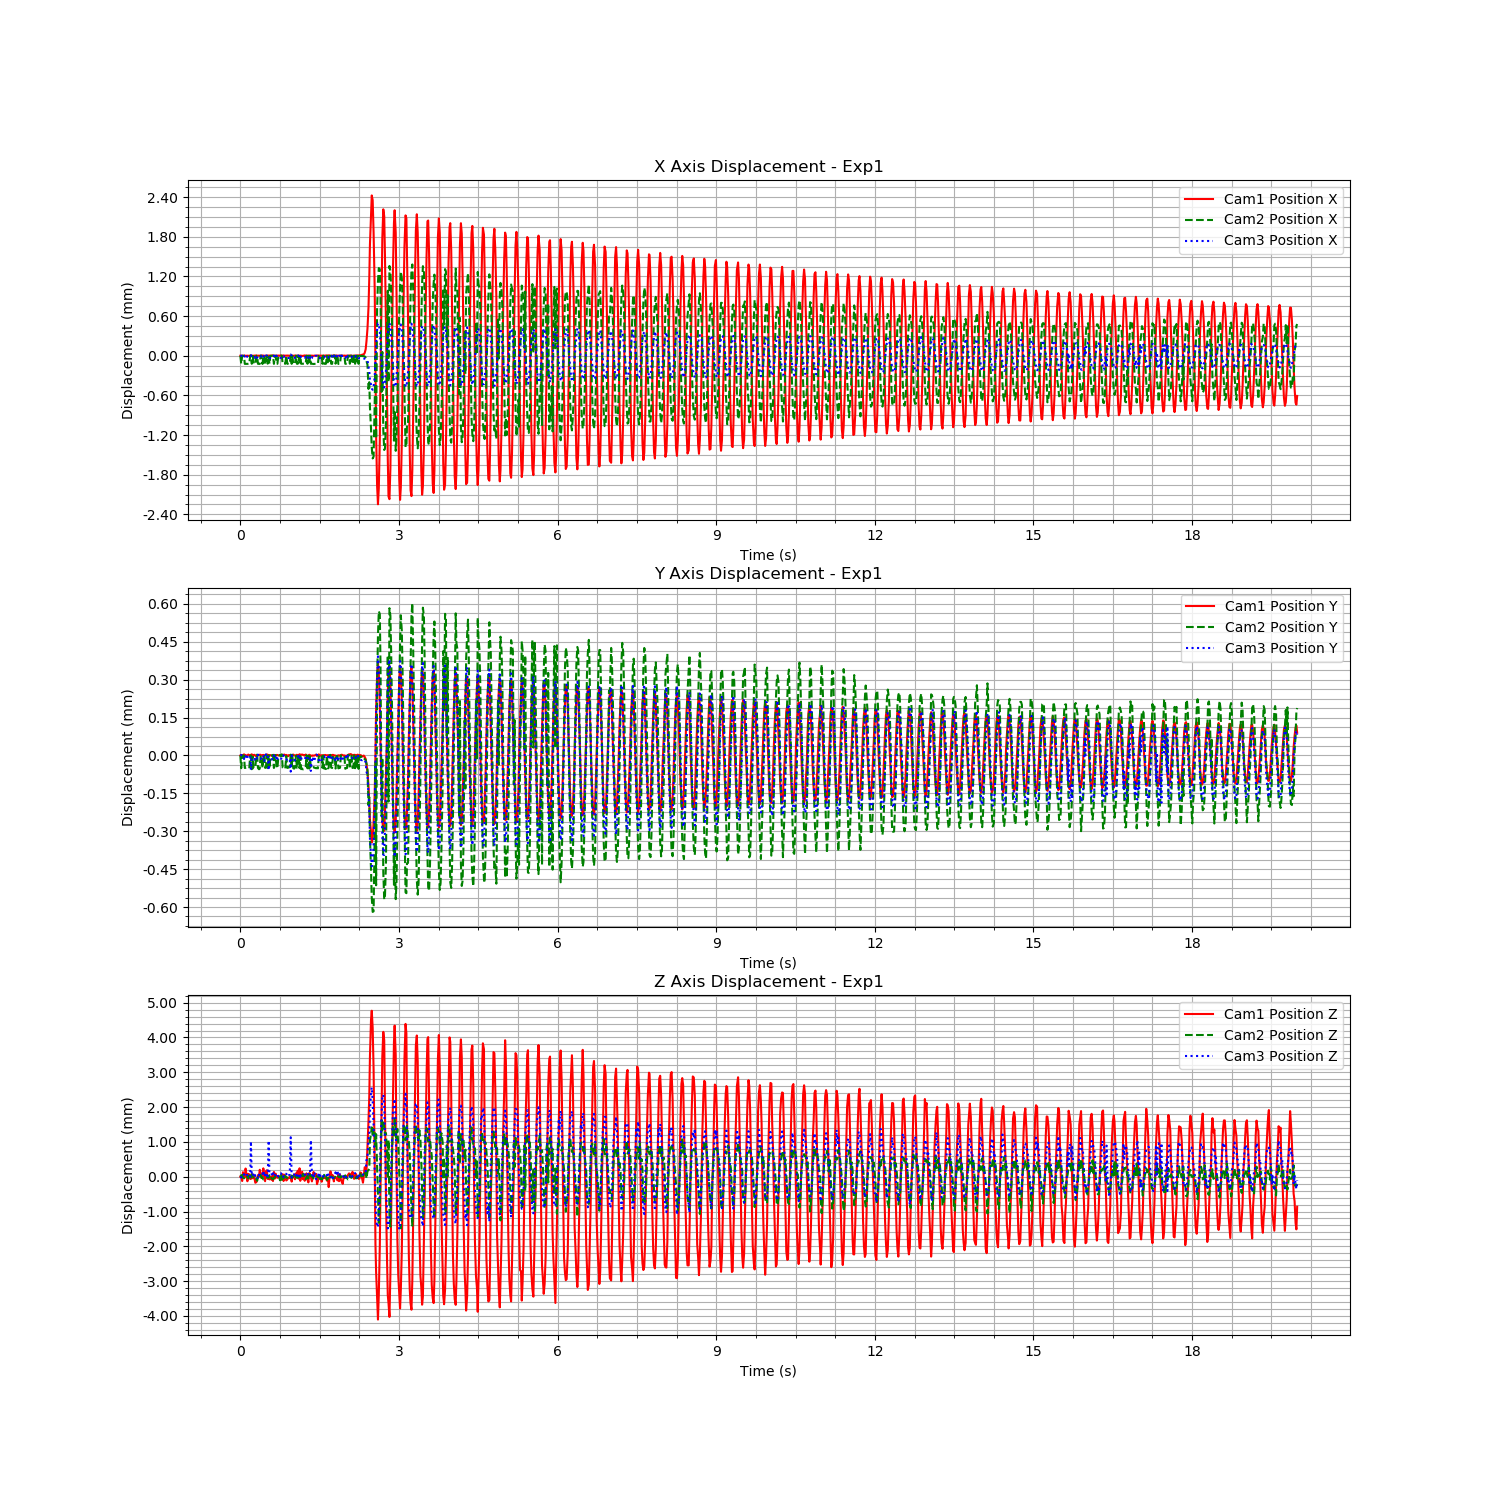

Data behind this chart, as committed beside it:
Time (s), Cam1 Fiducial ID, Cam1 Position X, Cam1 Position Y, Cam1 Position Z, Cam1 Rotation X, Cam1 Rotation Y, Cam1 Rotation Z, Cam1 Rotation W, Cam2 Fiducial ID, Cam2 Position X, Cam2 Position Y, Cam2 Position Z, Cam2 Rotation X, Cam2 Rotation Y, Cam2 Rotation Z, Cam2 Rotation W, Cam3 Fiducial ID, Cam3 Position X, Cam3 Position Y, Cam3 Position Z, Cam3 Rotation X, Cam3 Rotation Y, Cam3 Rotation Z
1721075147, 3, -3.3156840240919708e-06, -5.487127727845861e-06, 0.000142, -0.0002091, -0.001555, 1, -0.0004435, 3, 0.0001313, 2.029225366241734e-05, 0.0003168, -0.004384, 0.3816, 0.9186, 0.1026, 3, -4.758076697823979e-06, -1.4656047763274282e-05, -0.0001527, 0.0001116, 0.0005442, 1
1721075147, 3, -5.083059569004587e-06, -9.196281759518872e-06, 0.0001438, -0.0002388, -0.001789, 1, 0.0002401, 3, 8.477678445762901e-06, -2.9899595228001334e-05, 0.0003552, -0.0001095, 0.003183, 1, 0.001618, 3, -3.128719726396348e-06, -1.2511625344890226e-05, -0.0001766, 0.0002154, -0.002643, 1
1721075147, 3, -1.1572209633672892e-06, -3.62904773828273e-06, 1.8503644057865642e-05, -2.561809164284452e-05, -0.0007302, 1, -4.386295066915207e-05, 3, 0.0001306, 1.7741818840496214e-05, 0.0003653, -0.004348, 0.3809, 0.9189, 0.1026, 3, -4.142997309700483e-06, -1.5112765539330997e-05, -0.000145, 0.0001142, 0.0008779, 1
1721075147, 3, -2.624564032171345e-06, -3.6846833515050484e-06, 0.0002711, -0.0002111, -0.001507, 1, -0.0003145, 3, 0.0001319, 2.0547605271545658e-05, 0.0002868, -0.004309, 0.3819, 0.9185, 0.1023, 3, -4.373954086514878e-06, -1.3322692364814426e-05, -0.0001494, 7.330689509315395e-05, -0.0002084, 1
1721075147, 3, -2.0554523510159586e-06, -1.0287146161918823e-06, 0.0001418, -0.0001081, -0.0009426, 1, -0.0004636, 3, 0.0001276, 1.9947806670664488e-05, 0.0002707, -0.004406, 0.3818, 0.9186, 0.1024, 3, -3.644826943549791e-05, -2.859894977581129e-05, -7.943924570907868e-05, -0.003909, 0.1409, 0.9898
1721075147, 3, -3.0170085786422607e-07, -3.142390707903779e-06, 0.0001264, -0.0001448, -0.001034, 1, -0.000346, 3, 8.814304732179812e-06, -2.926262624479599e-05, 0.0003094, -0.0001499, 0.002095, 1, 0.0008523, 3, -2.771524041518883e-06, -1.505344257096003e-05, -0.0001461, 0.0001005, 0.0004184, 1
1721075147, 3, -5.139085153831394e-06, -3.941279435508947e-06, 0.0003764, -0.0001573, -0.002241, 1, -0.0002283, 3, 8.695412834556007e-06, -2.861931409026304e-05, 0.0003098, -0.0001441, 0.002632, 1, 0.001429, 3, -2.1522475170104166e-06, -1.6279374028180943e-05, -0.0001581, 0.000199, -0.000748, 1
1721075147, 3, -3.3623535827306122e-06, -7.202145729526092e-06, 0.0001847, -6.731146354475285e-05, -0.00176, 1, -0.0003268, 3, 8.60912534013207e-06, -2.756135700311777e-05, 0.0002816, -0.0001141, 0.002769, 1, 0.0016, 3, -3.6968114987680906e-05, -2.9707728989920856e-05, -0.0001028, -0.003941, 0.1431, 0.9895
1721075147, 3, -1.4908157306798772e-06, -6.367707814819955e-06, 1.1718141596062104e-05, 5.668745108284177e-05, -0.0004586, 1, 7.482986730115642e-06, 3, 9.839264468210554e-06, -2.7746682635725224e-05, 0.0003232, -0.0001819, 0.002891, 1, 0.001284, 3, -1.5568337945297273e-06, -2.0274298529982665e-05, -0.0001061, 0.0001414, 0.000317, 1
1721075147, 3, -6.018532145614028e-06, -1.6917510003624375e-06, 0.0002226, -2.309256566934269e-05, -0.001238, 1, -0.0004841, 3, 9.230839573954458e-06, -2.9755311879106107e-05, 0.0002691, -0.0001609, 0.002259, 1, 0.001209, 3, -2.922069011764006e-06, -1.7837709725521123e-05, -0.000106, 9.271175305380162e-05, -0.0001348, 1
1721075147, 3, -2.132685964703618e-06, -4.6376917017653535e-06, 0.000205, -0.0001284, -0.001583, 1, -0.0003489, 3, 1.1179260805507449e-05, -3.0464438266751895e-05, 0.0003518, -0.0002026, 0.003287, 1, 0.001231, 3, -4.363134995645154e-06, -1.3689114649825113e-05, -0.000182, 7.089082517615892e-05, -0.000349, 1
1721075147, 3, -2.2953050493965815e-06, -3.4595630168873792e-06, 7.876442533727435e-05, -5.773462735999043e-05, -0.001045, 1, -0.000676, 3, 0.0001325, 1.8809668109531948e-05, 0.0002997, -0.004377, 0.3819, 0.9185, 0.1025, 3, -1.9592950418010485e-06, -1.4022214818231599e-05, -0.0001489, 0.0002336, -0.002121, 1
1721075147, 3, -2.6207111036725267e-06, -3.3172270268539902e-06, 7.736418333170736e-05, -0.0001252, -0.00112, 1, -0.0003131, 3, 0.0001306, 2.092316134737638e-05, 0.000245, -0.004358, 0.3824, 0.9182, 0.1028, 3, 5.840257857532213e-06, -7.101704183958349e-05, 0.0008628, -0.001877, 0.07832, 0.9968
1721075147, 3, -2.2232112400974446e-06, -6.992258399811033e-07, 0.0002191, -5.938011954348312e-05, -0.0007706, 1, -0.0001482, 3, 1.0663615452098305e-05, -3.405514663968202e-05, 0.000384, -8.092108903817675e-05, 0.003871, 1, 0.0007225, 3, -3.627073166752488e-05, -2.5606734614457005e-05, -0.0001064, -0.00394, 0.1417, 0.9897
1721075147, 3, -2.680839493307899e-06, -6.879987661400147e-06, 9.500712474053152e-05, -0.0001443, -0.0005241, 1, -0.0002357, 3, 0.0001296, 1.5919521565727762e-05, 0.000333, -0.00426, 0.3812, 0.9188, 0.1024, 3, -3.659878528388706e-05, -2.6741648620109276e-05, -0.0001344, -0.00385, 0.1427, 0.9895
1721075147, 3, -2.8646516525331414e-06, -3.7538714257670525e-06, 0.000202, -0.0001321, -0.001185, 1, 6.368351166619668e-05, 3, 9.975305872699305e-06, -3.0011207331438403e-05, 0.0003049, -0.0001197, 0.002387, 1, 0.0007338, 3, -3.421072280763819e-05, -3.078423129313293e-05, -4.228748814572025e-05, -0.003894, 0.1405, 0.9898
1721075147, 3, -9.741817645955025e-07, -2.6931445640558313e-06, 0.0001042, -0.0001476, -0.0009747, 1, 0.0003766, 3, 8.745455046454617e-06, -3.0280817281543373e-05, 0.0003319, -6.376208322231178e-05, 0.003554, 1, 0.000937, 3, -3.605512906486481e-05, -3.1635041871921205e-05, -3.968336691184682e-05, -0.003888, 0.1417, 0.9897
1721075147, 3, -3.932489362964975e-08, -6.474628144004929e-06, -3.165031458352008e-05, -1.8692764442967484e-05, -8.840759717322539e-05, 1, 0.0004901, 3, 7.781597280541105e-06, -2.7264035734942717e-05, 0.0002867, -5.149449432705385e-05, 0.002869, 1, 0.001003, 3, -2.9522718812610704e-06, -1.7691968382443912e-05, -0.0001318, 0.0002298, -0.001318, 1
1721075147, 3, 8.680293397643479e-07, -9.431113688242697e-06, -1.2636664555198962e-05, -5.063556552562139e-05, -0.0007113, 1, 0.0004486, 3, 0.0001312, 2.2970241357263797e-05, 0.0002443, -0.004359, 0.3825, 0.9183, 0.1022, 3, -3.4348300716607882e-06, -1.827273842873456e-05, -0.0001136, 0.0001031, 0.000407, 1
1721075147, 3, -2.3486362026566357e-06, -4.658092382031111e-06, 9.005809763129591e-05, -0.0001103, -0.001127, 1, 0.0003534, 3, 0.0001303, 2.270942625503137e-05, 0.0001991, -0.004335, 0.3828, 0.9181, 0.1025, 3, -3.69336589746555e-05, -2.7483846872889545e-05, -0.0001011, -0.003873, 0.1422, 0.9896
1721075147, 3, -2.6495814937797443e-06, -3.918404837007991e-06, 0.0001873, -6.207166662360245e-05, -0.001472, 1, 0.0002009, 3, 9.926719738987538e-06, -2.9255873245819138e-05, 0.0003126, -7.414389297880838e-05, 0.002854, 1, 0.001479, 3, -4.395737677768616e-06, -1.128296371437007e-05, -0.0002192, 0.0001311, -0.002519, 1
1721075147, 3, -1.1278137596638926e-06, -4.3354872578818884e-06, 0.0001382, -8.925335705642271e-05, -0.00117, 1, 8.124282517688188e-05, 3, 8.955987558068035e-06, -3.418973368309649e-05, 0.0004009, -0.0002433, 0.004266, 1, 0.001224, 3, -3.7145457644719576e-06, -1.6120529229470687e-05, -9.65857251356006e-05, -2.50736782395556e-05, 9.434495611031003e-05, 1
1721075147, 3, -2.8845478868121804e-06, -2.501741482233491e-06, 0.0003412, 2.663593362348709e-05, -0.001862, 1, -7.752717956593958e-05, 3, 7.900325112882717e-06, -3.192101031344267e-05, 0.0003666, -3.17438738592136e-05, 0.00324, 1, 0.001389, 3, -1.0880678414960931e-06, -1.6612079922595502e-05, -7.18843777809397e-05, 3.563950898662264e-05, 0.0007232, 1
1721075147, 3, -4.40084987105363e-06, -2.794940617261571e-06, 0.0002447, -0.0001256, -0.001407, 1, -4.61271334550891e-05, 3, 0.000133, 1.7037486857622054e-05, 0.000364, -0.004291, 0.3816, 0.9186, 0.1027, 3, -7.381005835346843e-07, -1.6872007526206462e-05, -0.0001, 3.323950569025786e-05, 0.001113, 1
1721075147, 3, 6.471996010521536e-07, -5.008649145024115e-06, 0.0001021, -8.101408638523895e-05, -0.000937, 1, -9.879145887314546e-05, 3, 0.000131, 1.6612231592751103e-05, 0.0002862, -0.004378, 0.3819, 0.9185, 0.1026, 3, -3.478567144863526e-05, -3.106662344325162e-05, -5.822451898573888e-05, -0.004019, 0.1401, 0.9899
1721075147, 3, 1.1761992033685123e-06, -6.669195948320883e-06, 0.000157, -0.0002165, -0.0002889, 1, -0.0002252, 3, 7.715097585528352e-06, -2.932286671940114e-05, 0.0002943, -0.00014, 0.002857, 1, 0.00119, 3, -8.753848088158961e-07, -2.1137037743399617e-05, -6.049829595655698e-05, 7.445912877865506e-05, 0.0009156, 1
1721075147, 3, -4.3899134295113246e-06, -3.2097119902286045e-06, 0.0003818, -0.0002126, -0.001844, 1, -0.00055, 3, 0.0001299, 2.2076800541805802e-05, 0.0002392, -0.004364, 0.382, 0.9185, 0.1022, 3, -4.0472127175207595e-06, -1.728831184475907e-05, -0.0001339, 0.000156, -0.0001729, 1
1721075147, 3, -4.236875482424747e-06, -4.465292395547382e-06, 0.0002154, -0.0001839, -0.001023, 1, -0.0005154, 3, 0.0001322, 2.0098015497619325e-05, 0.0002692, -0.004346, 0.3821, 0.9184, 0.1028, 3, -3.4304128663804195e-05, -3.6826454129570974e-05, 2.3687681498518742e-06, -0.003957, 0.1409, 0.9898
1721075147, 3, -1.4727436151423107e-06, -4.676687438342694e-06, 1.276584700848904e-05, 7.24047966687671e-05, -0.0003318, 1, 0.0003419, 3, 9.404647618485931e-06, -2.858038861008362e-05, 0.0002851, -6.393833266208e-05, 0.001979, 1, 0.001463, 3, -3.641246011674287e-05, -2.6701216095145752e-05, -0.0001219, -0.003811, 0.1412, 0.9898
1721075147, 3, -3.4442329036078745e-06, -3.776756165600227e-06, 0.0002869, -0.000147, -0.0014, 1, -0.0002607, 3, 8.418780878427512e-06, -2.8305184532285456e-05, 0.0002866, -0.0002033, 0.002125, 1, 0.001252, 3, -3.1350965556415505e-06, -1.0113153592537089e-05, -0.0001808, 0.0001714, -0.001237, 1
1721075147, 3, -4.12403613704506e-06, -1.2760092127439907e-06, 0.0003272, -0.0001721, -0.001655, 1, -0.0002657, 3, 0.0001334, 2.0662315072181303e-05, 0.0002913, -0.004363, 0.3828, 0.9181, 0.1026, 3, -1.3572245174311298e-06, -1.617067014506729e-05, -0.0001016, 0.0001414, -0.0002786, 1
1721075147, 3, -3.225966572224098e-07, -2.4886374553551374e-06, 7.807176787144599e-05, -0.0003174, -0.0005552, 1, -0.0001503, 3, 1.1957063493753597e-05, -2.8944828395309312e-05, 0.0003398, -0.0001502, 0.001735, 1, 0.001031, 3, -3.4117323605229594e-06, -1.2572119769613255e-05, -0.0001919, 0.0002856, -0.002701, 1
1721075147, 3, -1.83207910989594e-07, -3.948406025908353e-06, 0.0001198, -0.0002741, -0.0009946, 1, -2.6327104285212543e-05, 3, 0.0001306, 2.0494176729419535e-05, 0.0002851, -0.004433, 0.3823, 0.9183, 0.1023, 3, 6.6397312432908695e-06, -7.32897134824266e-05, 0.0008855, -0.001709, 0.07469, 0.9971
1721075147, 3, 4.968539685920245e-07, -3.7377817505212727e-06, 6.425506228047162e-05, -6.020009697715216e-05, -0.0001329, 1, 8.337815312918189e-05, 3, 9.220691260136693e-06, -3.143824302581123e-05, 0.0003595, -9.504801307730548e-05, 0.003389, 1, 0.001342, 3, -3.3675932312930354e-05, -2.945578012448699e-05, -5.0498097025286626e-05, -0.003913, 0.1409, 0.9898
1721075147, 3, 9.17290821800254e-07, -3.9837897600819225e-06, 0.0001403, -0.0001557, -0.0006731, 1, -5.1647466724780465e-06, 3, 0.0001292, 1.798435604822863e-05, 0.000266, -0.004389, 0.3818, 0.9185, 0.1024, 3, -3.6129919617114425e-05, -3.238303411777152e-05, -2.975048282793935e-05, 0.0002014, 0.000353, 0.9996
1721075147, 3, -2.519595105948333e-07, -6.462819649862353e-06, 5.5773681822302024e-05, -7.320410557689106e-05, -0.00073, 1, -0.000122, 3, 0.000131, 1.9886395790413673e-05, 0.0002839, -0.004369, 0.3827, 0.9182, 0.1026, 3, -3.57233982390872e-05, -3.177340442909668e-05, -5.142422675008529e-05, -0.003851, 0.141, 0.9898
1721075148, 3, -1.684046769207491e-06, -6.345279491040169e-06, 0.0001566, -0.0001671, -0.0009557, 1, -0.0001575, 3, 0.0001318, 2.1021026172823865e-05, 0.0002633, -0.004321, 0.3825, 0.9183, 0.1025, 3, -3.68151440193025e-05, -2.811357050964275e-05, -0.0001141, -0.00383, 0.1437, 0.9894
1721075148, 3, 2.292287302725106e-06, -5.5242526736205486e-06, 1.8479270706306394e-05, -0.0001511, -0.0003974, 1, 9.575882898299357e-05, 3, 0.0001333, 2.2657729685680514e-05, 0.000241, -0.004346, 0.3825, 0.9182, 0.1027, 3, -3.247067553455163e-05, -3.148707941177248e-05, -2.603708503934321e-05, -0.003777, 0.1414, 0.9897
1721075148, 3, -1.7084865844528563e-06, -2.8240135377319286e-06, 0.0002777, -0.0002953, -0.000688, 1, -0.0002152, 3, 8.986816633912292e-06, -2.908286612432736e-05, 0.0002818, -0.0001686, 0.002788, 1, 0.0008594, 3, -1.931806292770552e-06, -1.389330157766308e-05, -0.0001505, 0.0001258, -0.0003284, 1
1721075148, 3, -3.2223490762945534e-06, -5.451982155364049e-06, 8.921695225250215e-05, -0.000221, -0.0005104, 1, -0.000409, 3, 0.0001319, 2.0007025546829246e-05, 0.0003069, -0.004391, 0.3818, 0.9186, 0.1024, 3, -3.648932634706288e-05, -2.6707500333091744e-05, -0.0001045, -0.003912, 0.1412, 0.9897
1721075148, 3, -4.404861926178387e-06, -6.681695915822065e-06, 0.0002293, -0.0002506, -0.001162, 1, -0.0002765, 3, 0.0001326, 2.1855590467524146e-05, 0.0003306, -0.004266, 0.3819, 0.9185, 0.1029, 3, -3.689986512967966e-05, -2.6155813087000435e-05, -0.0001114, -0.003942, 0.1434, 0.9894
1721075148, 3, -6.336258179208062e-07, -3.272188147675735e-06, 0.0001292, -0.0001492, -0.0002879, 1, -0.0004296, 3, 1.1893109694375778e-05, -2.6956877291366144e-05, 0.0002919, -0.0001105, 0.002042, 1, 0.001002, 3, -3.2074253293757488e-06, -1.4816186269656778e-05, -0.0001608, 0.0001612, -0.002302, 1
1721075148, 3, -1.3219283249450015e-06, -3.564159703000995e-06, 0.0001092, -6.374550884004794e-05, -0.0005666, 1, 3.446945029964795e-05, 3, 9.783091971206012e-06, -3.127129871896041e-05, 0.0003041, -1.933387248672701e-05, 0.002125, 1, 0.0004728, 3, -3.477383099553116e-05, -2.7688990994489265e-05, -0.0001081, -0.003826, 0.1426, 0.9896
1721075148, 3, 1.348532371568678e-07, -5.415585048969274e-06, 0.0001589, -0.0001723, -0.001192, 1, -3.700524482000181e-05, 3, 0.000134, 1.712308961348847e-05, 0.0003126, -0.004307, 0.3822, 0.9184, 0.1026, 3, -3.864015879936032e-05, -2.573195412748988e-05, -0.0001469, -0.00386, 0.1442, 0.9893
1721075148, 3, -1.5081217805065772e-06, -5.682375390321168e-06, 0.0001598, -7.195661646828808e-05, -0.0008948, 1, -0.000246, 3, 0.0001324, 2.0001149795013592e-05, 0.0002998, -0.004401, 0.3819, 0.9185, 0.1023, 3, -3.4945658833983664e-05, -3.012297563025762e-05, -8.38163006504633e-05, -0.00388, 0.142, 0.9896
1721075148, 3, 5.121469299346204e-08, -4.340213407738776e-06, 0.0001236, -5.013360480669269e-05, -0.0006311, 1, -0.0001806, 3, 0.0001306, 2.2761898285195842e-05, 0.0002139, -0.004324, 0.3824, 0.9182, 0.1028, 3, -3.6612459052886084e-05, -3.1324937983780166e-05, -6.400418980190281e-05, -0.003848, 0.1424, 0.9896
1721075148, 3, -2.8546505268650657e-07, -4.712576522249677e-06, 0.000156, -8.446686325144846e-05, -0.001043, 1, 1.4560243391456862e-05, 3, 0.0001344, 1.799364538129962e-05, 0.0004047, -0.00432, 0.3812, 0.9188, 0.1024, 3, -3.50898049813371e-05, -3.1082067007869724e-05, -5.428748845415221e-05, -0.00382, 0.1418, 0.9897
1721075148, 3, 9.522331942748985e-08, -2.8874064685385434e-06, 0.0001016, 8.3060958574425e-05, -0.0003083, 1, -0.0001942, 3, 0.0001328, 2.503213006639724e-05, 0.0002257, -0.004442, 0.3834, 0.9179, 0.1023, 3, -2.171613080989218e-06, -1.4760901780232899e-05, -0.0001446, 0.0001214, -0.0005791, 1
1721075148, 3, -1.5236832078850335e-06, -3.3402829596089825e-06, 0.0002151, -0.0001498, -0.001017, 1, 0.0001046, 3, 8.581592285344594e-06, -2.83097188314577e-05, 0.0003193, -0.0001684, 0.003284, 1, 0.001158, 3, -3.4466129151273367e-06, -1.6959081980939816e-05, -0.0001132, 2.3131263023189037e-05, 0.0009883, 1
1721075148, 3, 1.65907984396238e-06, -2.865528582448977e-06, 1.9021392427820416e-05, -0.0001404, 0.0003225, 1, 0.000351, 3, 7.109964619337467e-06, -3.152822403563061e-05, 0.0002665, -0.0001164, 0.003, 1, 0.000934, 3, -5.078356309156165e-06, -1.3822944995439679e-05, -0.0001637, 4.256506993808452e-05, 0.0002058, 1
1721075148, 3, -1.8972723615090503e-06, -1.719164047872361e-06, 0.0001997, 8.747227593530781e-05, -0.001644, 1, -3.056588576770748e-05, 3, 1.0311874480665659e-05, -3.3759885042014895e-05, 0.0003422, -7.673408832045556e-05, 0.003387, 1, 0.001292, 3, -3.790991665041446e-05, -2.5989343151566757e-05, -0.0001345, -0.00389, 0.1413, 0.9897
1721075148, 3, -1.086779093249085e-06, -5.486371717502124e-06, 0.0001713, -8.636289323031114e-05, -0.0008635, 1, 9.599000632804325e-05, 3, 1.0692558670876567e-05, -3.138199849678138e-05, 0.0003306, 6.150780775818347e-05, 0.002199, 1, 0.0009079, 3, -3.60043861116488e-05, -2.9584086198623794e-05, -7.230905100608087e-05, -0.003921, 0.1404, 0.9898
1721075148, 3, -1.5391915613822624e-06, -3.2054600637224095e-06, 3.341043477100847e-05, 5.7677745132758125e-05, -5.2630191913614106e-05, 1, 0.0001182, 3, 0.0001334, 1.8199887337627847e-05, 0.000293, -0.00432, 0.3827, 0.9182, 0.1022, 3, -3.675809260711774e-05, -2.9932849350274016e-05, -7.054168471376521e-05, -0.00387, 0.1411, 0.9897
1721075148, 3, 2.3329814965479534e-06, -5.8761384591947755e-06, 6.431668238926491e-05, 6.524933673653507e-05, -0.0002782, 1, 0.0003535, 3, 1.043140981491289e-05, -2.885163861043004e-05, 0.0002945, -0.0002492, 0.002276, 1, 0.0009605, 3, -3.831898961479882e-05, -3.01658301794204e-05, -0.0001095, -0.003906, 0.1418, 0.9896
1721075148, 3, 2.0471311316504898e-07, -8.209623267774538e-06, 9.98757930830152e-05, -1.5360937339447995e-05, -0.0006369, 1, 0.0001421, 3, 8.010234902900218e-06, -2.6315164613751295e-05, 0.0002527, -0.0002012, 0.002253, 1, 0.001214, 3, -3.8839717723596415e-05, -2.7549925864813612e-05, -0.0001553, -0.003934, 0.1437, 0.9894
1721075148, 3, -2.0541757494848753e-06, -4.075452730636919e-06, 0.0001191, 0.0001085, -0.0009894, 1, -4.59282257819379e-06, 3, 7.69009558558055e-06, -2.7366585734007326e-05, 0.0002813, -4.801421095539647e-05, 0.002214, 1, 0.000719, 3, -3.886565923642317e-05, -2.8726057702280205e-05, -0.0001198, -0.003891, 0.1441, 0.9893
1721075148, 3, -2.8474854103172423e-06, -4.123032271798922e-06, 0.0001011, 2.7125678222420486e-06, -0.0009721, 1, 0.0002746, 3, 9.35044565615259e-06, -2.5827110744551518e-05, 0.0002859, -1.394841743570153e-05, 0.002129, 1, 0.00131, 3, -3.621855701289173e-05, -2.9470970589404177e-05, -7.973674415406862e-05, -0.003889, 0.1426, 0.9896
1721075148, 3, -1.933290326761733e-06, -4.606462905127305e-06, 0.0001564, -3.499509366371926e-05, -0.001157, 1, -0.0003739, 3, 0.0001324, 2.3693589793753744e-05, 0.0002821, -0.004356, 0.3826, 0.9182, 0.1027, 3, 1.3677759823334593e-05, -7.834370846792824e-05, 0.0009812, -0.001137, 0.05174, 0.9987
1721075148, 3, -1.954938942255735e-06, -8.305660737965327e-06, 2.108895959085366e-06, -7.487998673675074e-05, -0.0007308, 1, -0.000224, 3, 9.538546340379095e-06, -3.033650627994912e-05, 0.0003501, -4.689064685849269e-06, 0.002399, 1, 0.0009308, 3, -2.719718434461213e-06, -1.3733953229670692e-05, -0.0001785, 0.0001991, -0.00219, 1
1721075148, 3, -1.6362591895059675e-06, -5.5913647081014956e-06, 0.0001635, -0.0001204, -0.0009361, 1, -0.0003253, 3, 0.000132, 2.3133031792465196e-05, 0.0002884, -0.004328, 0.3821, 0.9184, 0.1025, 3, -3.744842257992487e-05, -2.6178059260358738e-05, -0.0001119, -0.003799, 0.1438, 0.9894
... 1,139 more rows
